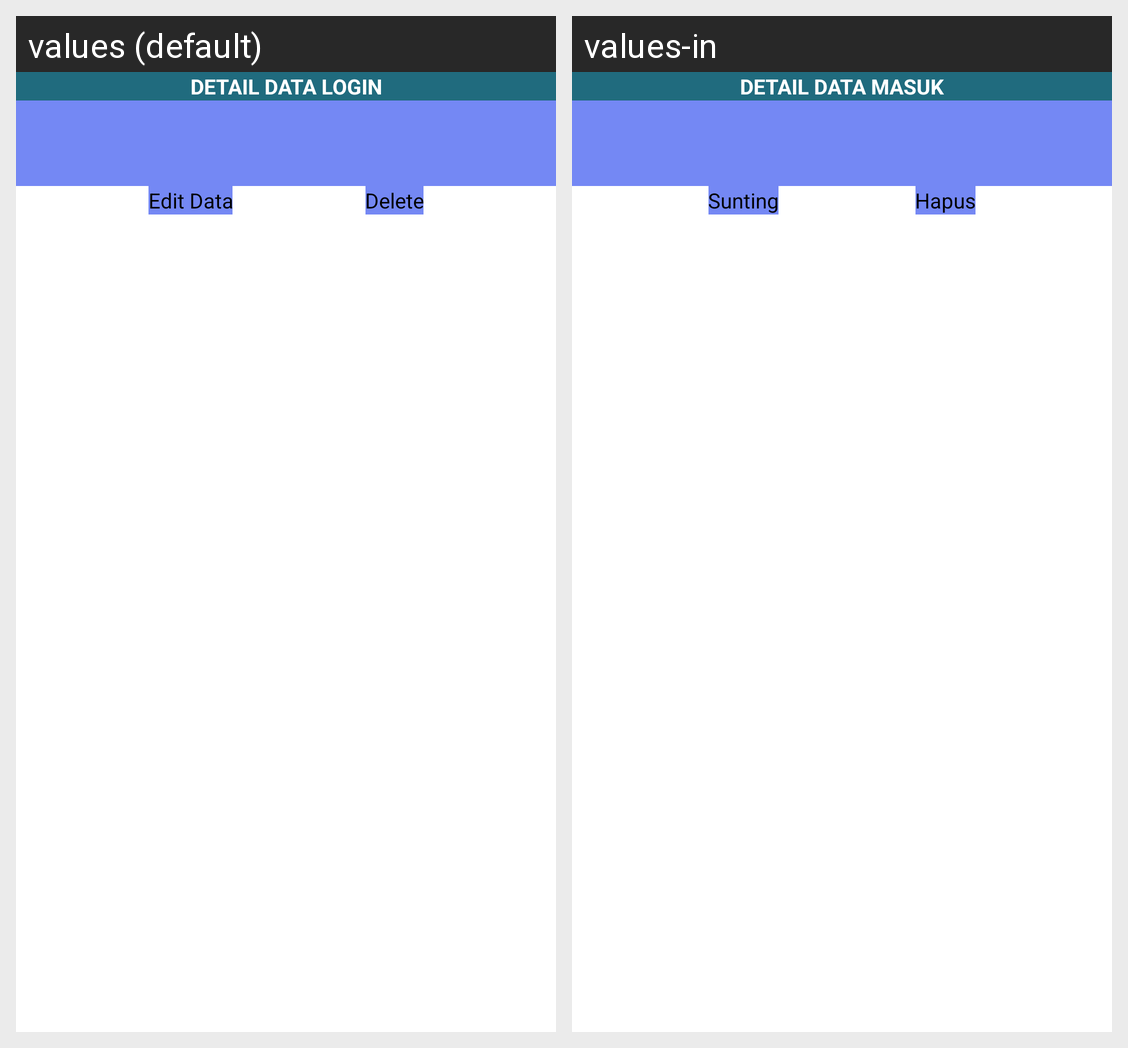

This grid shows one Android layout under two languages. Give, for every string resource on the screen, its name, the default text and each shown locale's text.
Android screen res/layout/activity_detail_login.xml rendered under 2 locales, left to right: values (default), values-in. Device: Nexus 5 (rendered at 1080×1920; each locale shown at half size, 540×960, under a caption strip naming it); theme Theme.CRUD.
Strings drawn on this screen, with the default value and each locale's value (text and hints the layout hard-codes, and strings that could not be matched under every locale, appear in the picture but are not listed):

detail_data_login
  values: Detail Data Login
  values-in: Detail Data Masuk

edit
  values: Edit Data
  values-in: Sunting

delete
  values: Delete
  values-in: Hapus
